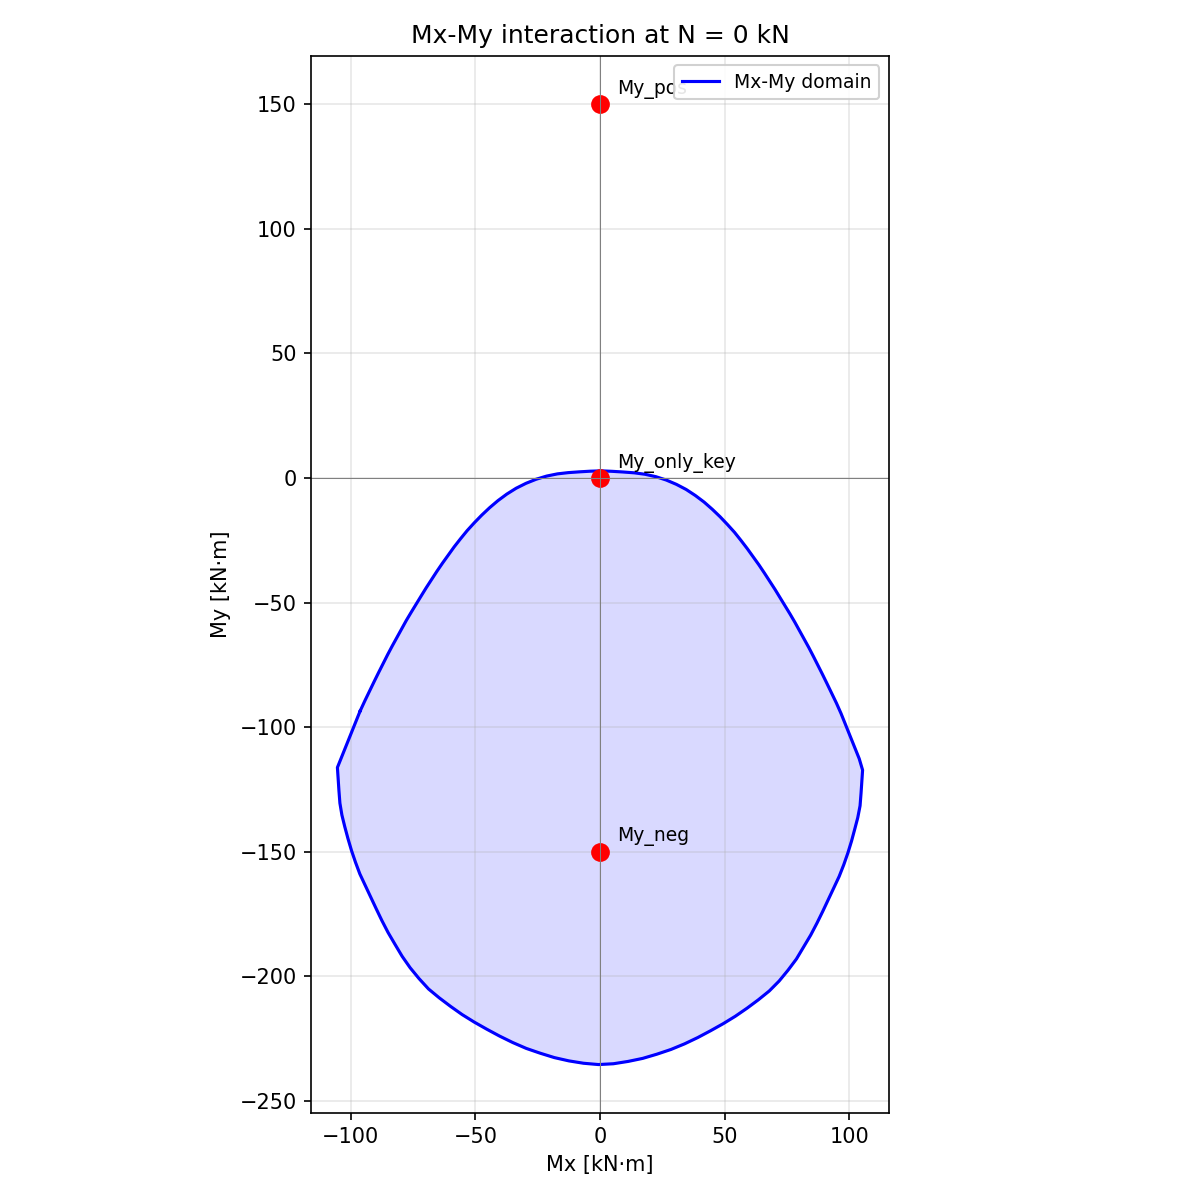

Source data for this figure (header and first rows):
Mx_kNm, My_kNm
-105.4, -116.2
-105.1, -120.9
-104.8, -125.6
-104.4, -130.5
-103.6, -135.3
-102.4, -140
-101.1, -144.7
-99.74, -149.4
-98.14, -154.2
-96.38, -158.9
-94.24, -163.4
-92.04, -168.1
-89.82, -172.8
-87.54, -177.6
-85.05, -182.4
-82.25, -187.2
-79.4, -191.9
-76.2, -196.5
-72.61, -200.9
-68.82, -205
-64.49, -208.6
-59.98, -212
-55.33, -215.3
-50.46, -218.3
-45.45, -221.2
-40.32, -223.9
-35.05, -226.5
-29.64, -228.9
-24.04, -230.8
-18.35, -232.5
-12.53, -233.9
-6.617, -234.8
-0.6517, -235.3
5.324, -235
11.24, -234.1
17.09, -232.9
22.81, -231.2
28.43, -229.3
33.89, -227
39.19, -224.5
44.34, -221.8
49.38, -219
54.27, -216
58.97, -212.7
63.51, -209.3
67.89, -205.8
71.83, -201.8
75.42, -197.5
78.78, -193
81.63, -188.2
84.49, -183.4
87, -178.6
89.33, -173.9
91.55, -169.1
93.77, -164.4
95.92, -159.9
97.76, -155.2
99.4, -150.5
100.9, -145.7
102.1, -141
... 84 more rows
